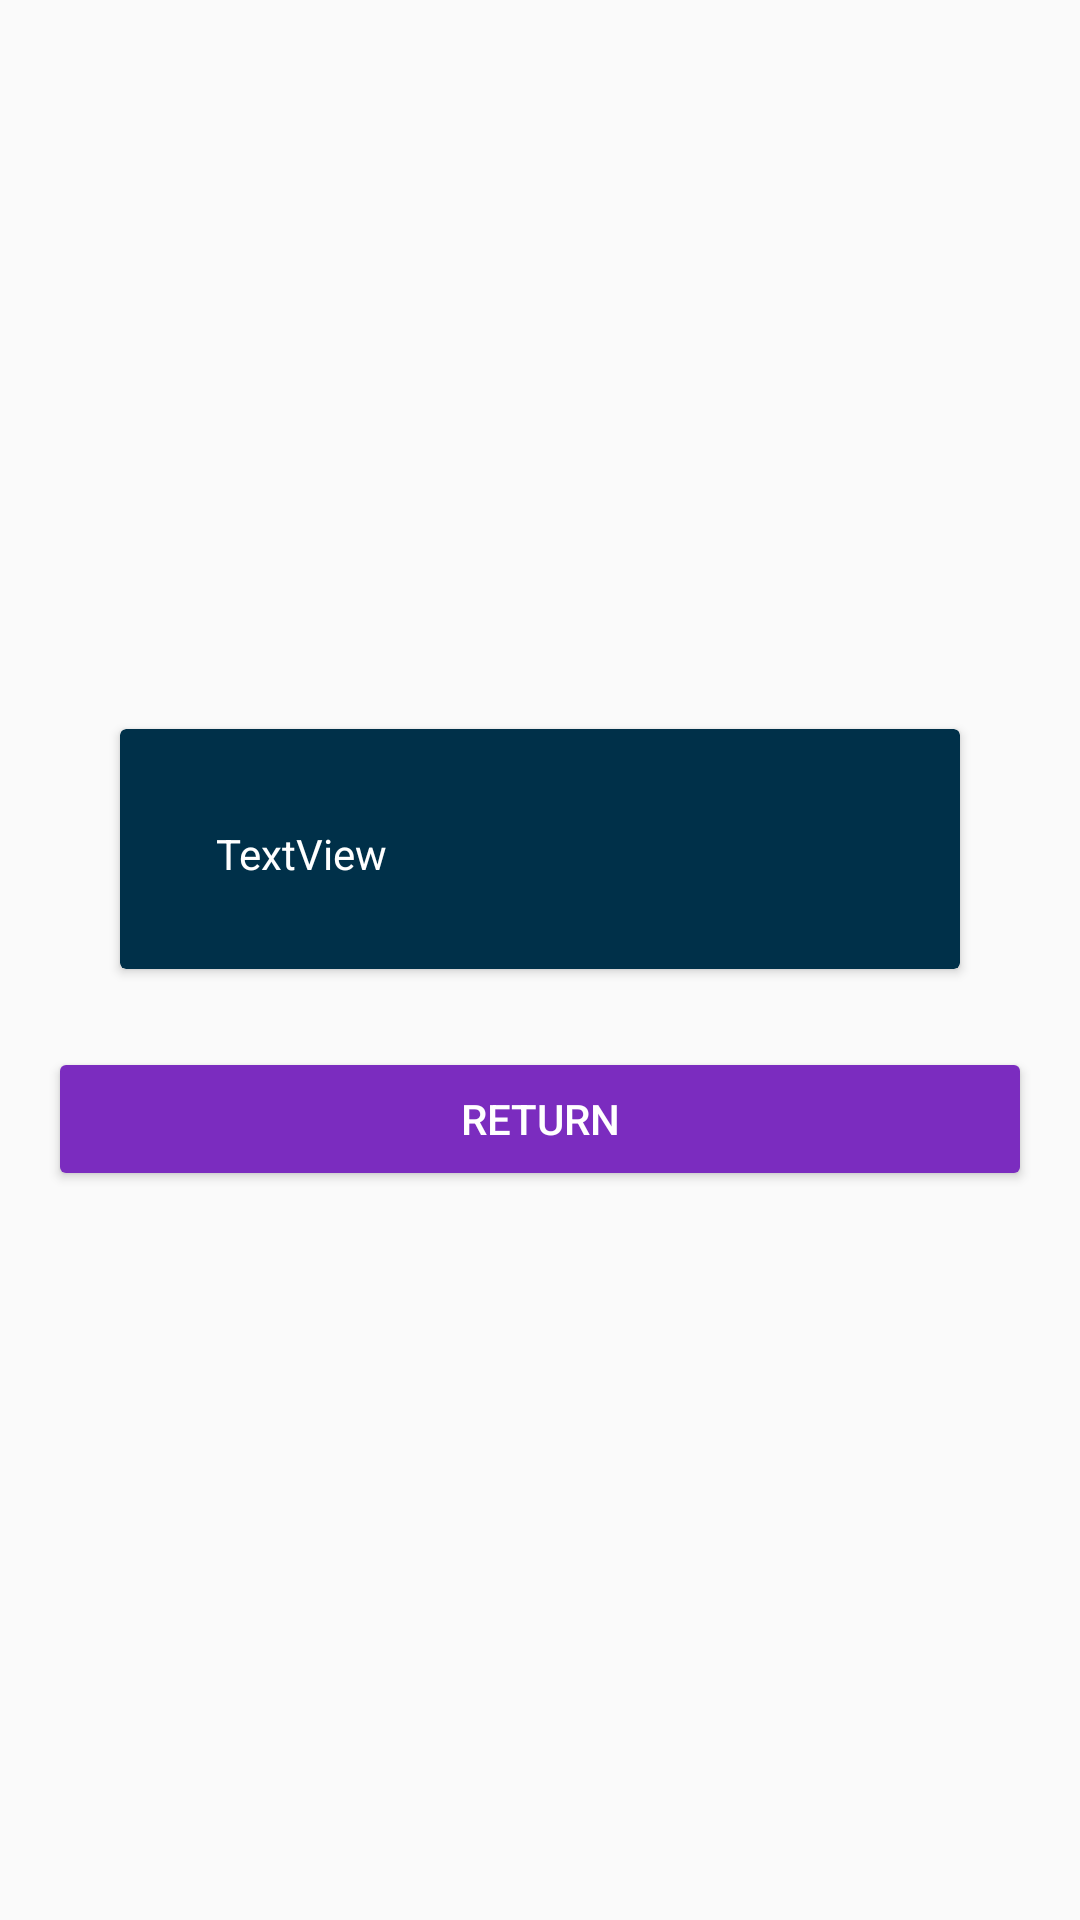

This screen was rendered from an Android layout file. Write that file and the resources it references.
<!-- AndroidManifest.xml: application theme Theme.MyApplicationScreens -->
<!-- res/layout/activity_third_one_screean.xml -->
<?xml version="1.0" encoding="utf-8"?>
<LinearLayout xmlns:android="http://schemas.android.com/apk/res/android"
    xmlns:tools="http://schemas.android.com/tools"
    android:layout_width="match_parent"
    android:layout_height="match_parent"
    android:orientation="vertical"
    android:gravity="center"
    android:padding="16dp"
    tools:context=".ThirdOneActivity">


    <androidx.cardview.widget.CardView
        android:id="@+id/card"
        style="@style/card_dark"
        android:layout_width="match_parent"
        android:layout_height="80dp"
        android:layout_marginStart="24dp"
        android:layout_marginEnd="24dp"
        android:layout_marginBottom="10dp"

        >


        <TextView
            android:id="@+id/textView2"
            android:layout_width="match_parent"
            android:layout_height="100dp"
            android:layout_weight="16"
            android:padding="32dp"
            android:shadowColor="#003049"
            android:text="TextView"
            android:visibility="visible" />
    </androidx.cardview.widget.CardView>

    <LinearLayout
        android:layout_width="match_parent"
        android:layout_height="wrap_content"
        android:orientation="horizontal"
        android:layout_marginTop="16dp">

        <Button
            android:id="@+id/finish"
            android:layout_width="0dp"
            android:layout_height="wrap_content"
            android:layout_weight="1"
            android:text="Return" />



    </LinearLayout>

</LinearLayout>
<!-- resources referenced by this layout -->
<resources>
  <style name="card_dark">
          <item name="cardBackgroundColor">@color/triatica_5</item>
          <item name="android:textColor">@color/triatica_1</item>
      </style>
  <style name="Theme.MyApplicationScreens" parent="Theme.AppCompat.Light.DialogWhenLarge">
          
          <item name="android:colorAccent">@color/purple_200</item>
          <item name="colorAccent">@color/purple_300</item>
          <item name="colorPrimary">@color/purple_400</item>
          <item name="colorButtonNormal">@color/purple_400</item>
          <item name="android:textColor">@color/white</item>
          
      </style>
  <color name="triatica_5">#003049</color>
  <color name="triatica_1">#EAE2B7</color>
  <color name="purple_200">#C77DFF</color>
  <color name="purple_300">#9D4EDD</color>
  <color name="purple_400">#7B2CBF</color>
  <color name="white">#FFFFFFFF</color>
</resources>
